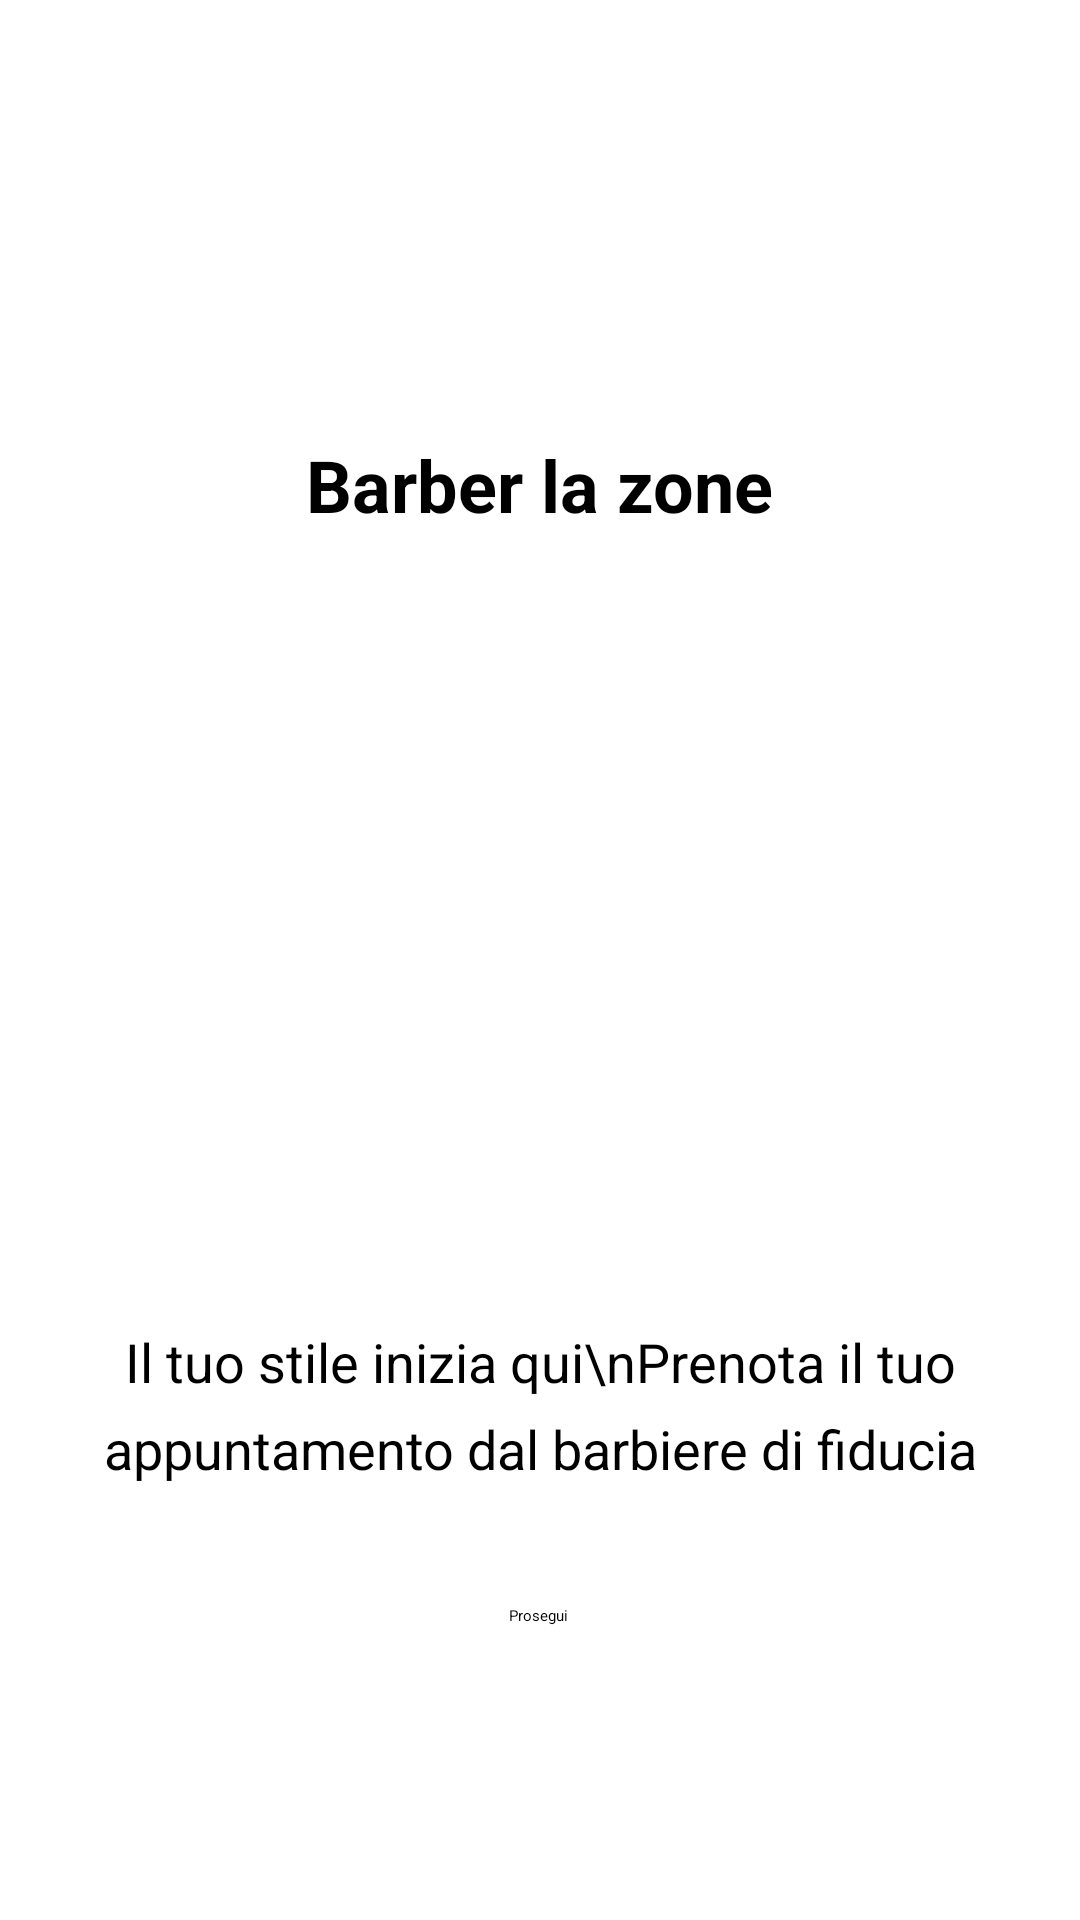

Produce the Android XML layout that renders to this screen, including the resource entries it uses.
<!-- AndroidManifest.xml: application theme Theme.Progetto_mobile -->
<!-- res/layout/welcome.xml -->
<?xml version="1.0" encoding="utf-8"?>
<androidx.constraintlayout.widget.ConstraintLayout
    xmlns:android="http://schemas.android.com/apk/res/android"
    xmlns:app="http://schemas.android.com/apk/res-auto"
    android:id="@+id/come"
    android:layout_width="match_parent"
    android:layout_height="match_parent"
    android:background="@android:color/white"
    android:padding="16dp">

    <TextView
        android:id="@+id/welcomeTitle"
        android:layout_width="wrap_content"
        android:layout_height="wrap_content"
        android:text="Barber la zone"
        android:textColor="@android:color/black"
        android:textSize="24sp"
        android:textStyle="bold"
        app:layout_constraintBottom_toTopOf="@id/barberImage"
        app:layout_constraintEnd_toEndOf="parent"
        app:layout_constraintStart_toStartOf="parent"
        app:layout_constraintTop_toTopOf="parent"
        app:layout_constraintVertical_chainStyle="packed" />

    <ImageView
        android:id="@+id/barberImage"
        android:layout_width="200dp"
        android:layout_height="200dp"
        android:layout_marginTop="32dp"
        android:contentDescription="@string/barber_image_desc"
        android:scaleType="centerCrop"
        app:layout_constraintBottom_toTopOf="@id/welcomeMessage"
        app:layout_constraintEnd_toEndOf="parent"
        app:layout_constraintStart_toStartOf="parent"
        app:layout_constraintTop_toBottomOf="@id/welcomeTitle"
        app:srcCompat="@drawable/maso" />

    <TextView
        android:id="@+id/welcomeMessage"
        android:layout_width="0dp"
        android:layout_height="wrap_content"
        android:layout_marginTop="32dp"
        android:gravity="center"
        android:lineSpacingExtra="8sp"
        android:text="Il tuo stile inizia qui\nPrenota il tuo appuntamento dal barbiere di fiducia"
        android:textColor="@android:color/black"
        android:textSize="18sp"
        app:layout_constraintBottom_toBottomOf="parent"
        app:layout_constraintEnd_toEndOf="parent"
        app:layout_constraintStart_toStartOf="parent"
        app:layout_constraintTop_toBottomOf="@id/barberImage"
        app:layout_constraintVertical_bias="0.1" />

    <Button
        android:id="@+id/btnContinue"
        android:layout_width="wrap_content"
        android:layout_height="wrap_content"
        android:layout_marginTop="40dp"
        android:text="Prosegui"
        app:layout_constraintEnd_toEndOf="parent"
        app:layout_constraintHorizontal_bias="0.498"
        app:layout_constraintStart_toStartOf="parent"
        app:layout_constraintTop_toBottomOf="@id/welcomeMessage" />

</androidx.constraintlayout.widget.ConstraintLayout>
<!-- resources referenced by this layout -->
<resources>
  <!-- drawable maso: jpg bitmap (drawable, 189721 bytes) -->
  <string name="barber_image_desc">Immagine di un barbiere professionista</string>
</resources>
